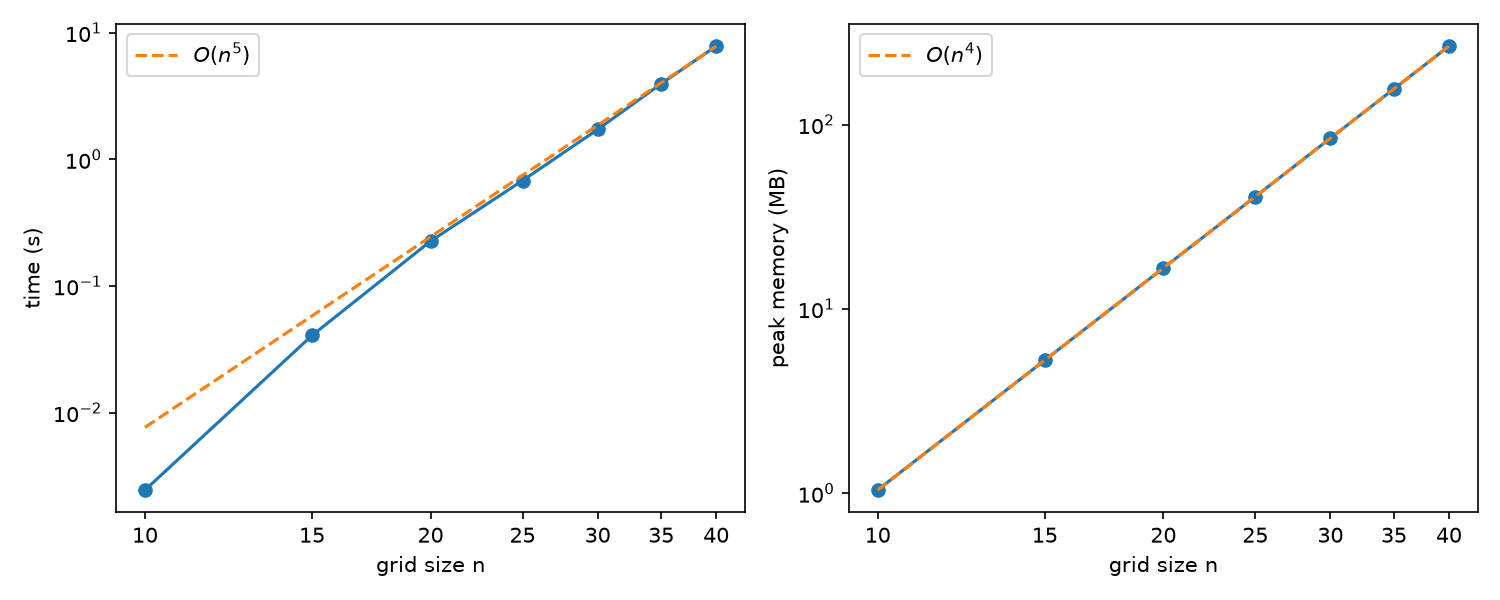

Values plotted in this chart, from the file beside it:
n, states, iterations, time_s, peak_mb, max_steps
10, 20000, 19, 0.002447, 1.042, 17
15, 101250, 29, 0.04069, 5.267, 27
20, 320000, 39, 0.2262, 16.64, 37
25, 781250, 49, 0.6798, 40.63, 47
30, 1620000, 59, 1.722, 84.24, 57
35, 3001250, 69, 3.955, 156.1, 67
40, 5120000, 79, 7.837, 266.2, 77
